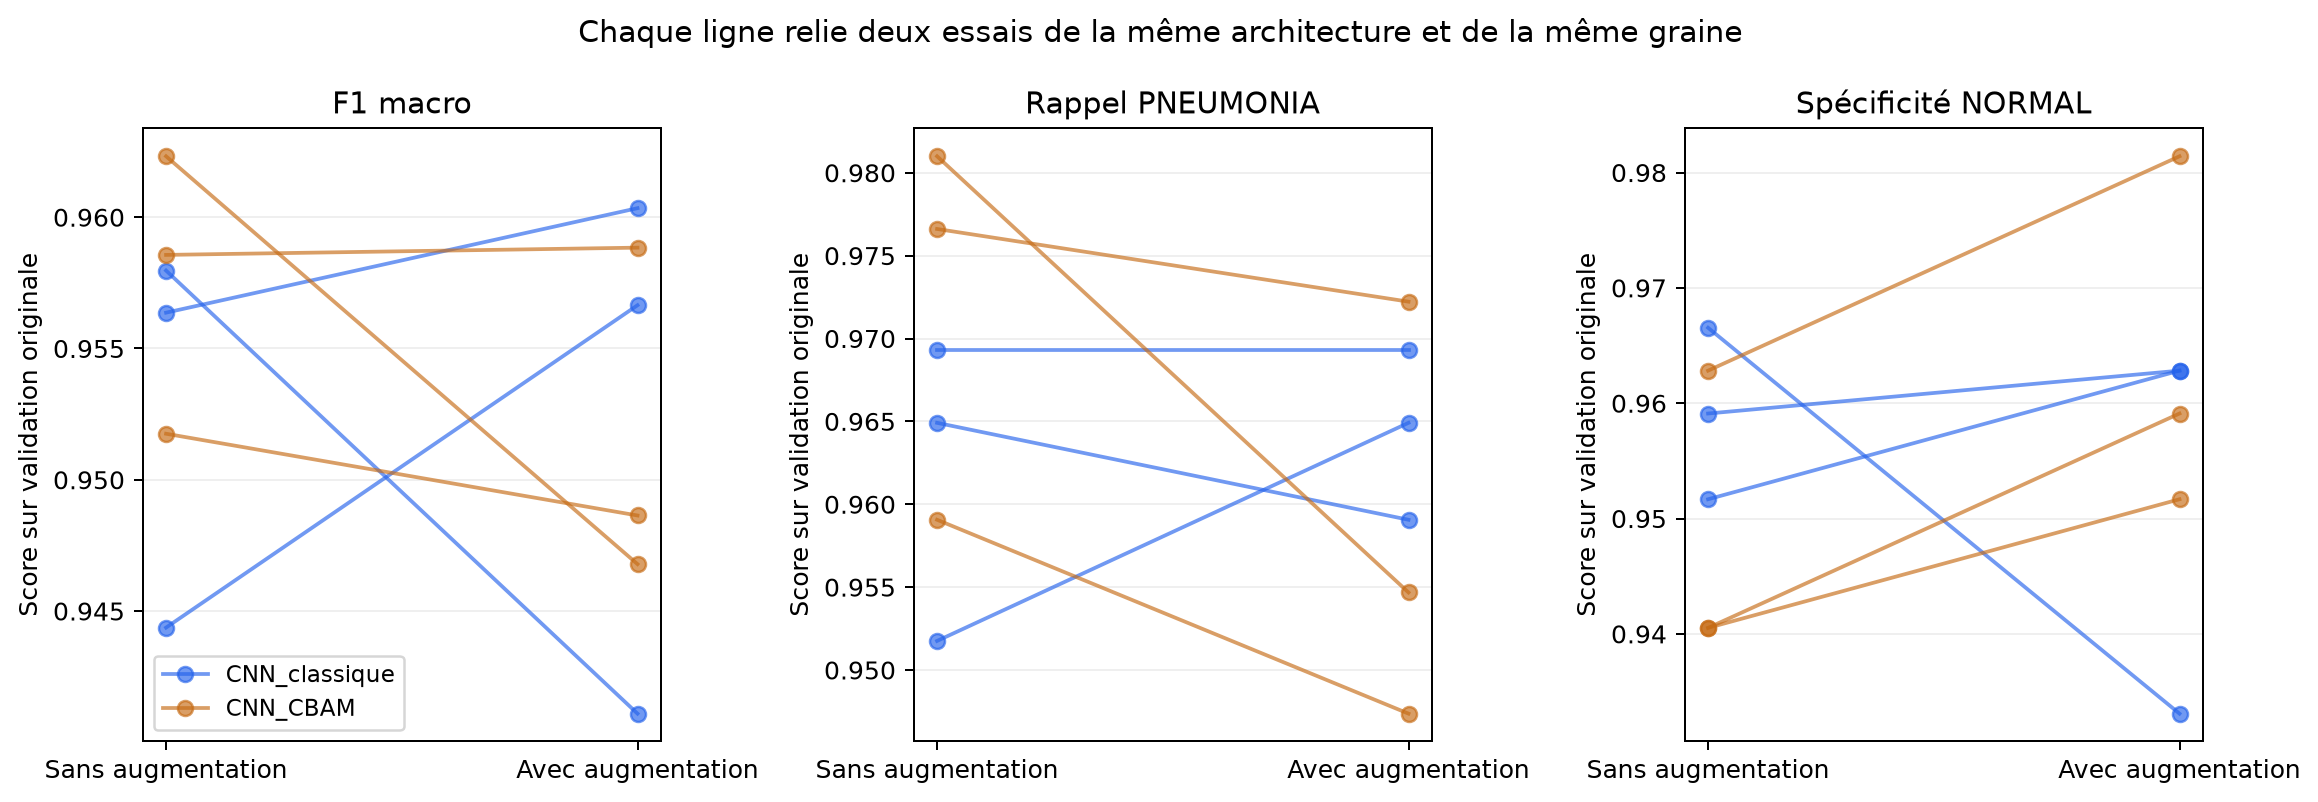

The data file committed next to this chart (first rows):
modele, graine, epoque_retenue_sans, val_f1_macro_sans, val_exactitude_sans, val_precision_pneumonie_sans, val_rappel_pneumonie_sans, val_specificite_NORMAL_sans, val_f1_pneumonie_sans, epoque_retenue_avec, val_f1_macro_avec, val_exactitude_avec, val_precision_pneumonie_avec, val_rappel_pneumonie_avec, val_specificite_NORMAL_avec, val_f1_pneumonie_avec, gain_val_f1_macro, gain_val_exactitude, gain_val_precision_pneumonie, gain_val_rappel_pneumonie, gain_val_specificite_NORMAL, gain_val_f1_pneumonie
CNN_classique, 42, 19, 0.958, 0.9654, 0.9865, 0.9649, 0.9665, 0.9756, 6, 0.9411, 0.9517, 0.9733, 0.9591, 0.9331, 0.9661, -0.01688, -0.01364, -0.01325, -0.005848, -0.03346, -0.009483
CNN_CBAM, 42, 20, 0.9623, 0.9696, 0.9767, 0.981, 0.9405, 0.9788, 11, 0.9468, 0.9559, 0.9834, 0.9547, 0.9591, 0.9688, -0.01553, -0.01364, 0.006723, -0.02632, 0.01859, -0.01
CNN_classique, 123, 18, 0.9564, 0.9643, 0.9808, 0.9693, 0.9517, 0.975, 18, 0.9603, 0.9675, 0.9851, 0.9693, 0.9628, 0.9772, 0.00398, 0.003148, 0.004372, -1.1102230246251565e-16, 0.01115, 0.002155
CNN_classique, 2026, 8, 0.9444, 0.9538, 0.9834, 0.9518, 0.9591, 0.9673, 18, 0.9566, 0.9643, 0.9851, 0.9649, 0.9628, 0.9749, 0.01228, 0.01049, 0.001691, 0.01316, 0.003717, 0.007579
CNN_CBAM, 123, 14, 0.9586, 0.9664, 0.9766, 0.9766, 0.9405, 0.9766, 12, 0.9588, 0.9664, 0.9808, 0.9722, 0.9517, 0.9765, 0.0002765, 0, 0.004218, -0.004386, 0.01115, -0.000103
CNN_CBAM, 2026, 10, 0.9518, 0.9601, 0.985, 0.9591, 0.9628, 0.9719, 12, 0.9486, 0.957, 0.9923, 0.9474, 0.9814, 0.9693, -0.003114, -0.003148, 0.007358, -0.0117, 0.01859, -0.002518
